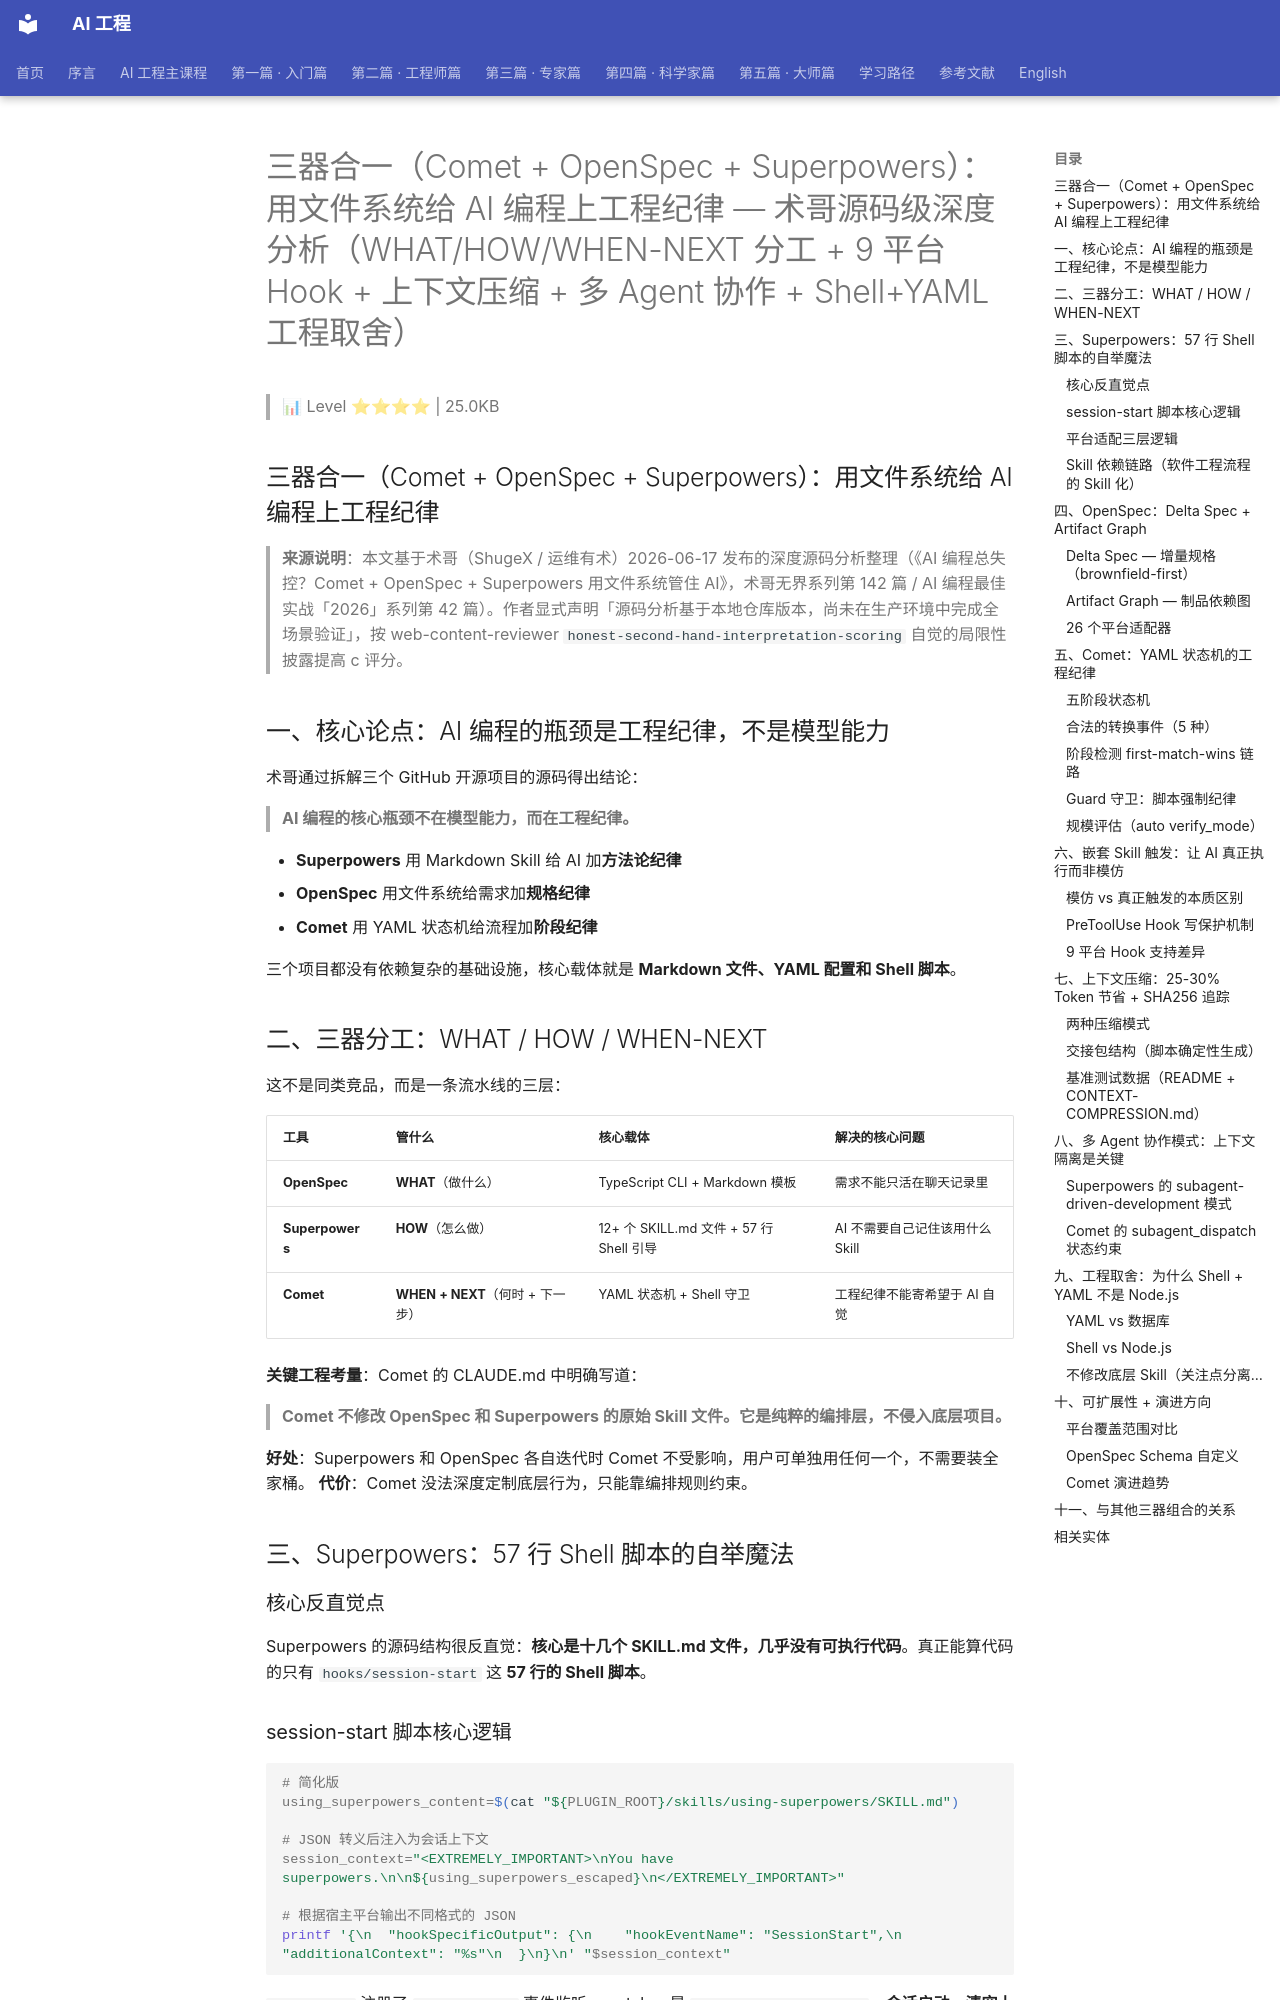

repository: QianJinGuo/wiki-book · page: ch01/364-comet-openspec-superpowers-ai-what-how-when-n.html · generator: mkdocs

# 三器合一（Comet + OpenSpec + Superpowers）：用文件系统给 AI 编程上工程纪律 — 术哥源码级深度分析（WHAT/HOW/WHEN-NEXT 分工 + 9 平台 Hook + 上下文压缩 + 多 Agent 协作 + Shell+YAML 工程取舍）

> 📊 Level ⭐⭐⭐⭐ | 25.0KB

## 三器合一（Comet + OpenSpec + Superpowers）：用文件系统给 AI 编程上工程纪律

> **来源说明**：本文基于术哥（ShugeX / 运维有术）2026-06-17 发布的深度源码分析整理（《AI 编程总失控？Comet + OpenSpec + Superpowers 用文件系统管住 AI》，术哥无界系列第 142 篇 / AI 编程最佳实战「2026」系列第 42 篇）。作者显式声明「源码分析基于本地仓库版本，尚未在生产环境中完成全场景验证」，按 web-content-reviewer `honest-second-hand-interpretation-scoring` 自觉的局限性披露提高 c 评分。

## 一、核心论点：AI 编程的瓶颈是工程纪律，不是模型能力

术哥通过拆解三个 GitHub 开源项目的源码得出结论：

> **AI 编程的核心瓶颈不在模型能力，而在工程纪律。**

- **Superpowers** 用 Markdown Skill 给 AI 加**方法论纪律**
- **OpenSpec** 用文件系统给需求加**规格纪律**
- **Comet** 用 YAML 状态机给流程加**阶段纪律**

三个项目都没有依赖复杂的基础设施，核心载体就是 **Markdown 文件、YAML 配置和 Shell 脚本**。

## 二、三器分工：WHAT / HOW / WHEN-NEXT

这不是同类竞品，而是一条流水线的三层：

| 工具 | 管什么 | 核心载体 | 解决的核心问题 |
|------|--------|---------|--------------|
| **OpenSpec** | **WHAT**（做什么） | TypeScript CLI + Markdown 模板 | 需求不能只活在聊天记录里 |
| **Superpowers** | **HOW**（怎么做） | 12+ 个 SKILL.md 文件 + 57 行 Shell 引导 | AI 不需要自己记住该用什么 Skill |
| **Comet** | **WHEN + NEXT**（何时 + 下一步） | YAML 状态机 + Shell 守卫 | 工程纪律不能寄希望于 AI 自觉 |

**关键工程考量**：Comet 的 CLAUDE.md 中明确写道：

> **Comet 不修改 OpenSpec 和 Superpowers 的原始 Skill 文件。它是纯粹的编排层，不侵入底层项目。**

**好处**：Superpowers 和 OpenSpec 各自迭代时 Comet 不受影响，用户可单独用任何一个，不需要装全家桶。
**代价**：Comet 没法深度定制底层行为，只能靠编排规则约束。

## 三、Superpowers：57 行 Shell 脚本的自举魔法

### 核心反直觉点

Superpowers 的源码结构很反直觉：**核心是十几个 SKILL.md 文件，几乎没有可执行代码**。真正能算代码的只有 `hooks/session-start` 这 **57 行的 Shell 脚本**。

### session-start 脚本核心逻辑

```bash
# 简化版
using_superpowers_content=$(cat "${PLUGIN_ROOT}/skills/using-superpowers/SKILL.md")

# JSON 转义后注入为会话上下文
session_context="<EXTREMELY_IMPORTANT>\nYou have superpowers.\n\n${using_superpowers_escaped}\n</EXTREMELY_IMPORTANT>"

# 根据宿主平台输出不同格式的 JSON
printf '{\n  "hookSpecificOutput": {\n    "hookEventName": "SessionStart",\n    "additionalContext": "%s"\n  }\n}\n' "$session_context"
```

`hooks.json` 注册了 `SessionStart` 事件监听，matcher 是 `startup|clear|compact`。**会话启动、清空上下文、上下文压缩三种情况都会触发**。AI 在第一轮对话时就自动获得了检查和使用 Skill 的指令。
